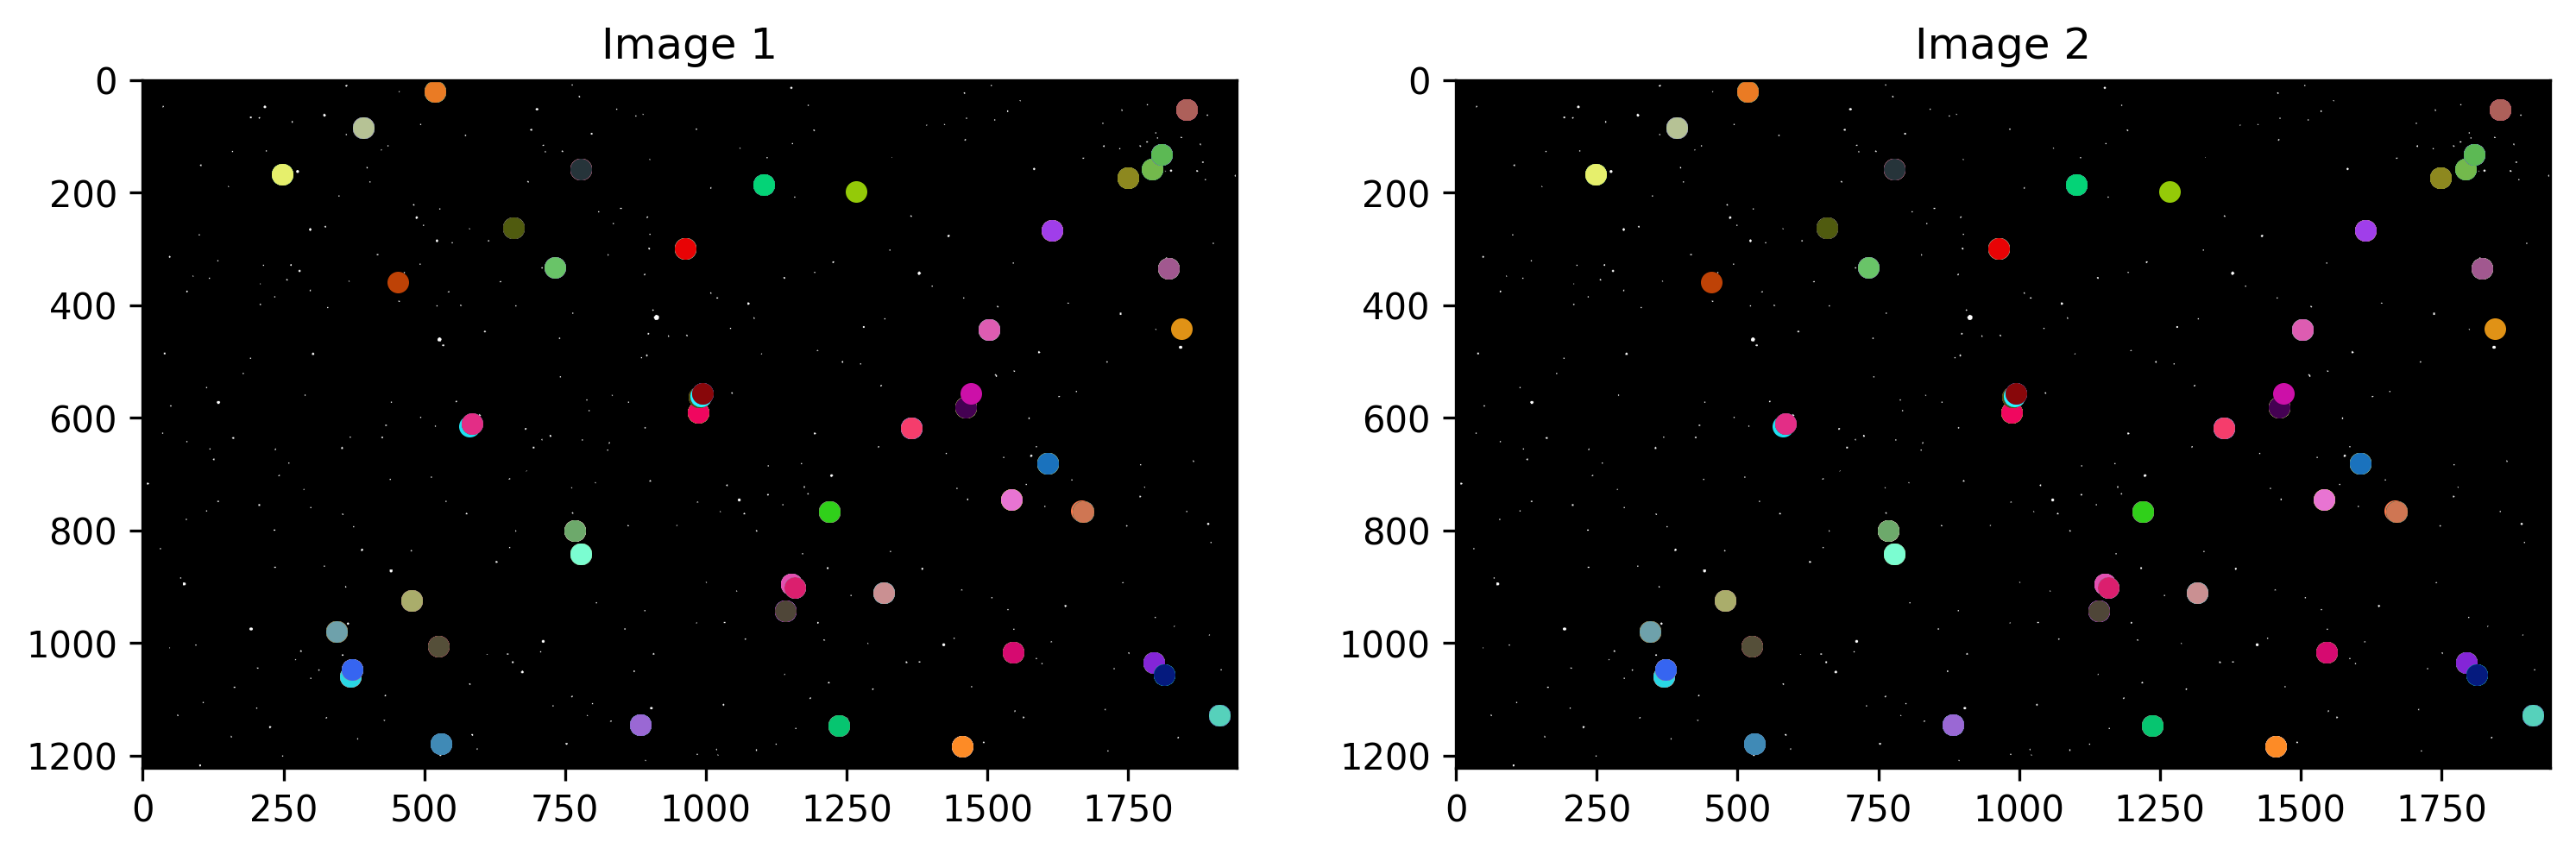

The table this chart was drawn from, first rows:
id, color, x1, y1, x2, y2
0, (0.5215686274509804, 0.6431372549019608,…, 247.8, 167.8, 247.8, 167.8
1, (0.15294117647058825, 0.9098039215686274…, 247.8, 167.8, 247.8, 167.8
2, (0.08235294117647059, 0.4588235294117647…, 247.8, 167.8, 247.8, 167.8
3, (0.5333333333333333, 0.8901960784313725,…, 247.8, 167.8, 247.8, 167.8
4, (0.30196078431372547, 0.6039215686274509…, 247.8, 167.8, 247.8, 167.8
5, (0.43529411764705883, 0.3607843137254902…, 247.8, 167.8, 247.8, 167.8
6, (0.37254901960784315, 0.4862745098039215…, 247.8, 167.8, 247.8, 167.8
7, (0.6039215686274509, 0.8274509803921568,…, 247.8, 167.8, 247.8, 167.8
8, (0.9019607843137255, 0.9372549019607843,…, 247.8, 167.8, 247.8, 167.8
9, (0.13725490196078433, 0.9098039215686274…, 344.1, 978.9, 344.1, 978.9
10, (0.17647058823529413, 0.2666666666666666…, 344.1, 978.9, 344.1, 978.9
11, (0.6352941176470588, 0.10588235294117647…, 344.1, 978.9, 344.1, 978.9
12, (0.7529411764705882, 0.32941176470588235…, 344.1, 978.9, 344.1, 978.9
13, (0.4392156862745098, 0.3686274509803922,…, 344.1, 978.9, 344.1, 978.9
14, (0.6235294117647059, 0.04705882352941176…, 344.1, 978.9, 344.1, 978.9
15, (0.2549019607843137, 0.5568627450980392,…, 344.1, 978.9, 344.1, 978.9
16, (0.6549019607843137, 0.9098039215686274,…, 344.1, 978.9, 344.1, 978.9
17, (0.36470588235294116, 0.9176470588235294…, 344.1, 978.9, 344.1, 978.9
18, (0.17647058823529413, 0.2784313725490196…, 344.1, 978.9, 344.1, 978.9
19, (0.5882352941176471, 0.04705882352941176…, 344.1, 978.9, 344.1, 978.9
20, (0.7058823529411765, 0.45098039215686275…, 344.1, 978.9, 344.1, 978.9
21, (0.43137254901960786, 0.8823529411764706…, 344.1, 978.9, 344.1, 978.9
22, (0.6078431372549019, 0.4823529411764706,…, 344.1, 978.9, 344.1, 978.9
23, (0.6509803921568628, 0.4235294117647059,…, 344.1, 978.9, 344.1, 978.9
24, (0.21176470588235294, 0.1529411764705882…, 344.1, 978.9, 344.1, 978.9
25, (0.3176470588235294, 0.5725490196078431,…, 344.1, 978.9, 344.1, 978.9
26, (0.36470588235294116, 0.8156862745098039…, 344.1, 978.9, 344.1, 978.9
27, (0.0196078431372549, 0.42745098039215684…, 344.1, 978.9, 344.1, 978.9
28, (0.10980392156862745, 0.7098039215686275…, 344.1, 978.9, 344.1, 978.9
29, (0.9372549019607843, 0.9764705882352941,…, 344.1, 978.9, 344.1, 978.9
30, (0.047058823529411764, 0.4, 0.9215686274…, 344.1, 978.9, 344.1, 978.9
31, (0.19607843137254902, 0.0235294117647058…, 344.1, 978.9, 344.1, 978.9
32, (0.43529411764705883, 0.5254901960784314…, 344.1, 978.9, 344.1, 978.9
33, (0.8, 0.26666666666666666, 0.18431372549…, 344.1, 978.9, 344.1, 978.9
34, (0.8431372549019608, 0.16862745098039217…, 344.1, 978.9, 344.1, 978.9
35, (0.4627450980392157, 0.3411764705882353,…, 344.1, 978.9, 344.1, 978.9
36, (0.8745098039215686, 0.592156862745098, …, 344.1, 978.9, 344.1, 978.9
37, (0.3411764705882353, 0.03137254901960784…, 344.1, 978.9, 344.1, 978.9
38, (0.06666666666666667, 0.4901960784313725…, 344.1, 978.9, 344.1, 978.9
39, (0.9254901960784314, 0.1450980392156863,…, 344.1, 978.9, 344.1, 978.9
40, (0.4392156862745098, 0.6784313725490196,…, 344.1, 978.9, 344.1, 978.9
41, (0.8549019607843137, 0.9725490196078431,…, 344.1, 978.9, 344.1, 978.9
42, (0.9764705882352941, 0.4588235294117647,…, 344.1, 978.9, 344.1, 978.9
43, (0.5372549019607843, 0.06274509803921569…, 344.1, 978.9, 344.1, 978.9
44, (0.047058823529411764, 0.843137254901960…, 344.1, 978.9, 344.1, 978.9
45, (0.49019607843137253, 0.8196078431372549…, 344.1, 978.9, 344.1, 978.9
46, (0.396078431372549, 0.3215686274509804, …, 344.1, 978.9, 344.1, 978.9
47, (0.050980392156862744, 0.941176470588235…, 344.1, 978.9, 344.1, 978.9
48, (0.4627450980392157, 0.1803921568627451,…, 344.1, 978.9, 344.1, 978.9
49, (0.5215686274509804, 0.2823529411764706,…, 344.1, 978.9, 344.1, 978.9
50, (0.20392156862745098, 0.8509803921568627…, 344.1, 978.9, 344.1, 978.9
51, (0.5686274509803921, 0.3058823529411765,…, 344.1, 978.9, 344.1, 978.9
52, (0.5254901960784314, 0.12549019607843137…, 344.1, 978.9, 344.1, 978.9
53, (0.615686274509804, 0.6196078431372549, …, 344.1, 978.9, 344.1, 978.9
54, (0.9294117647058824, 0.2235294117647059,…, 344.1, 978.9, 344.1, 978.9
55, (0.8392156862745098, 0.8352941176470589,…, 344.1, 978.9, 344.1, 978.9
56, (0.403921568627451, 0.2901960784313726, …, 344.1, 978.9, 344.1, 978.9
57, (0.43137254901960786, 0.6313725490196078…, 344.1, 978.9, 344.1, 978.9
58, (0.4, 0.6823529411764706, 0.933333333333…, 368.4, 1059, 368.4, 1059
59, (0.6588235294117647, 0.8352941176470589,…, 368.4, 1059, 368.4, 1059
... 981 more rows
